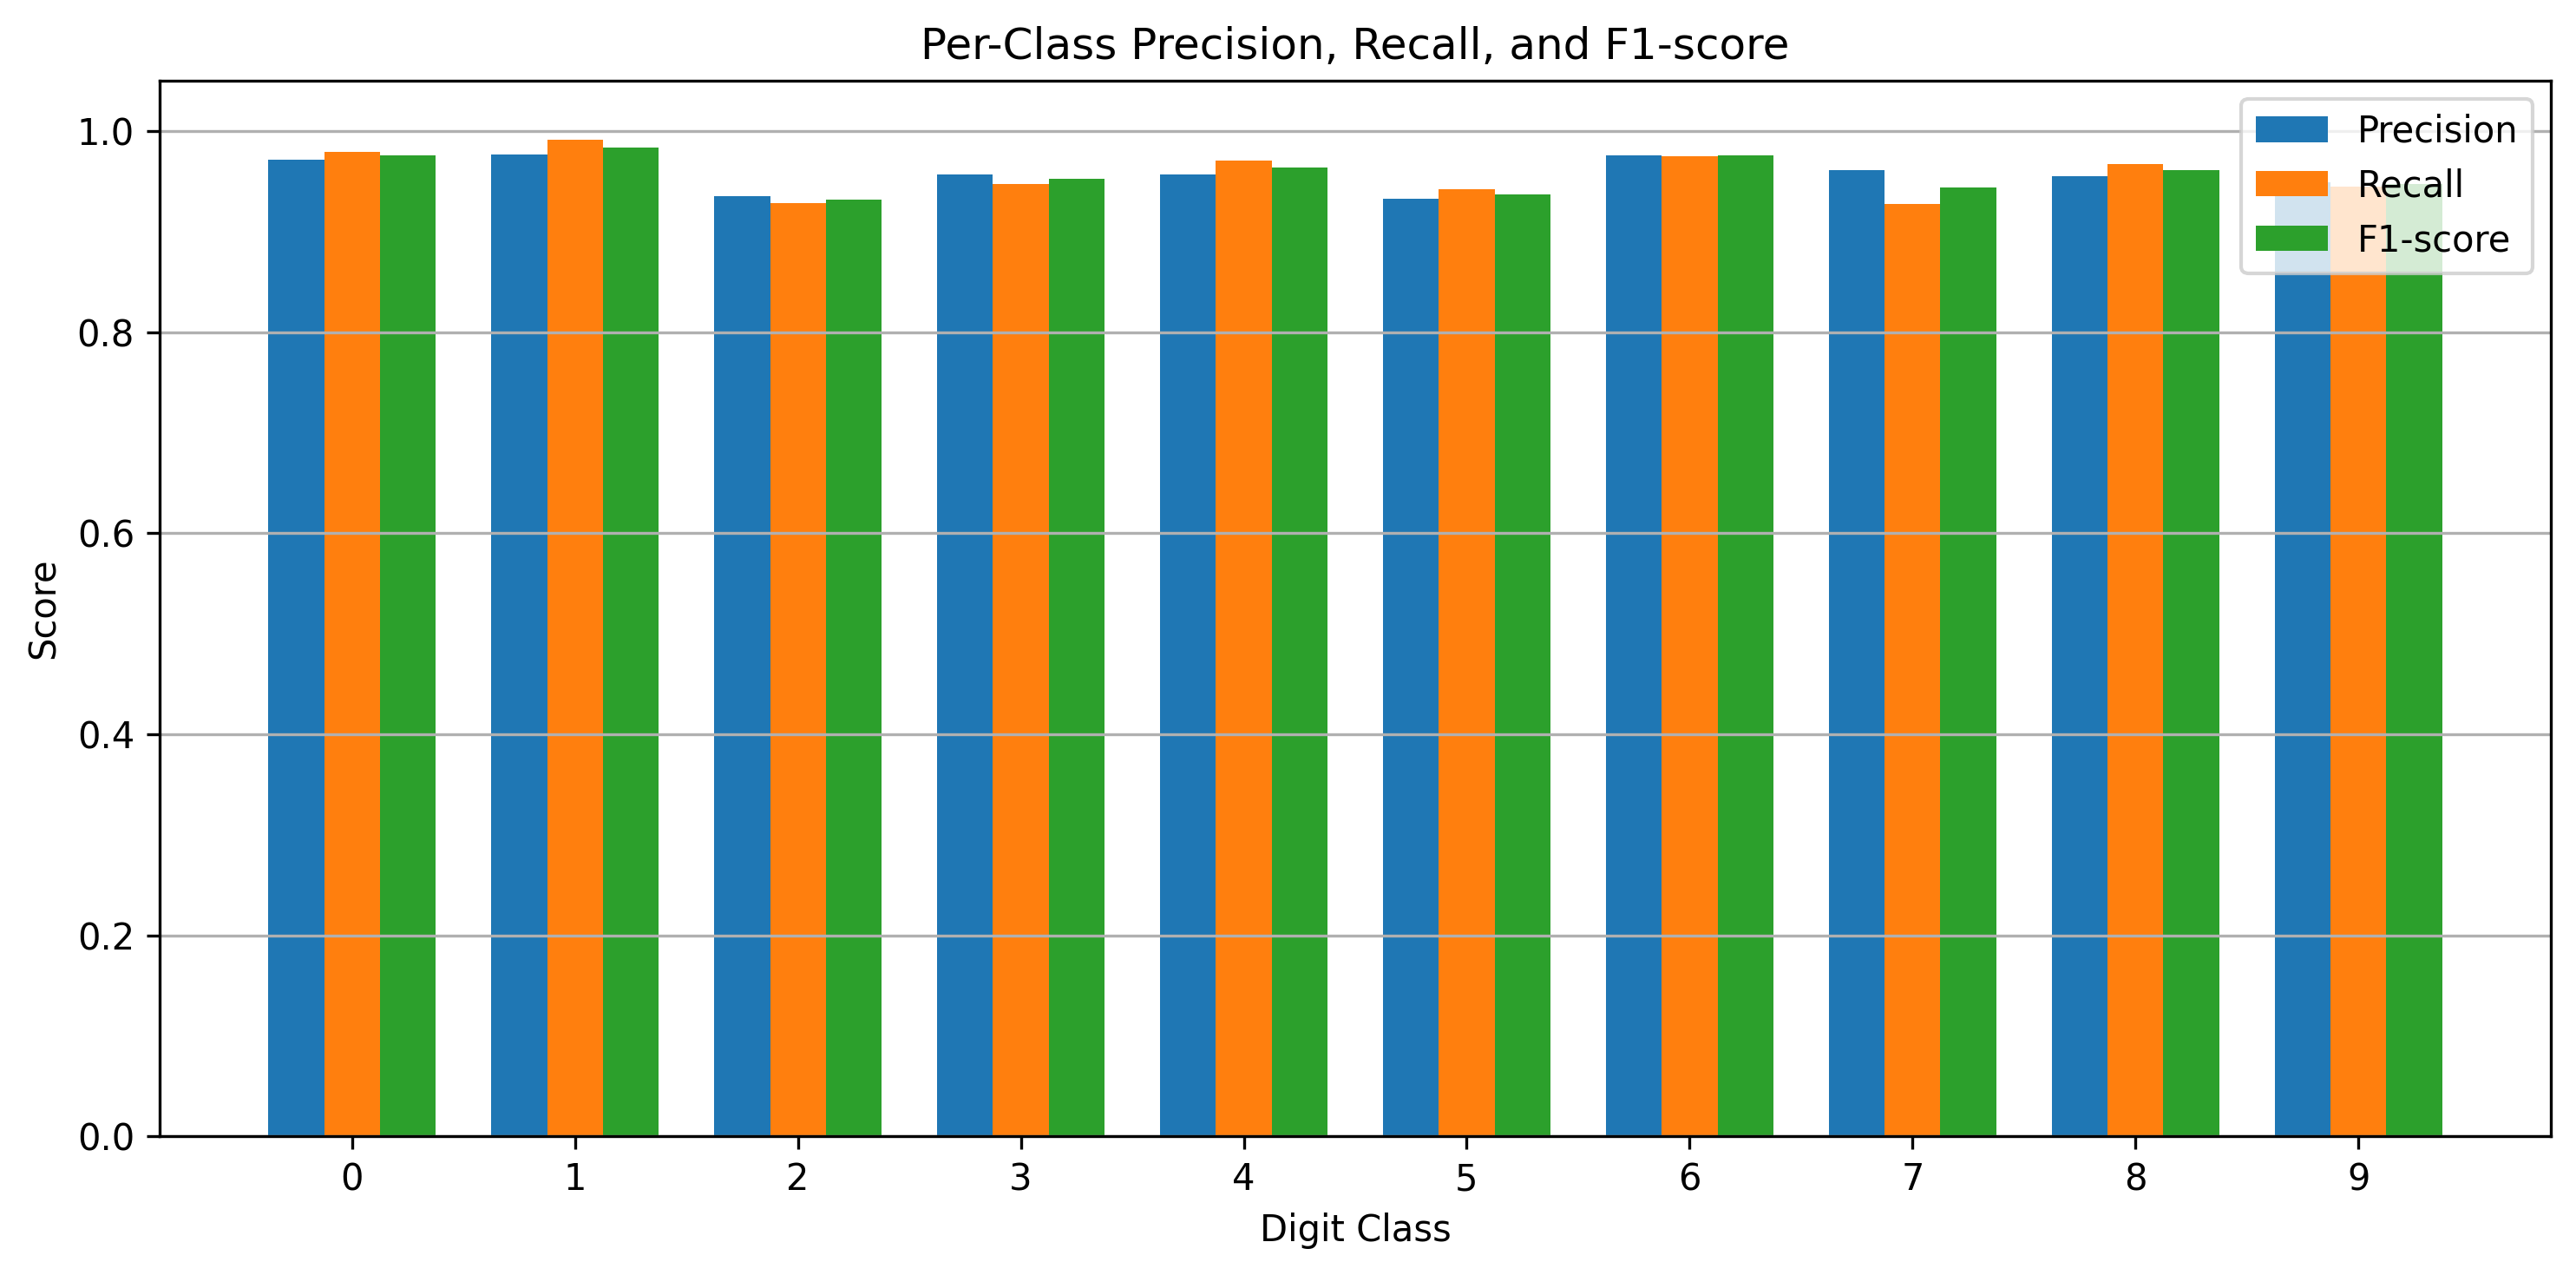

The file beside this chart, header and first rows:
Class, Precision, Recall, F1-score
0, 0.9717, 0.9796, 0.9756
1, 0.9766, 0.9912, 0.9838
2, 0.9355, 0.9283, 0.9319
3, 0.957, 0.9475, 0.9522
4, 0.9568, 0.9705, 0.9636
5, 0.9323, 0.9417, 0.937
6, 0.976, 0.9749, 0.9755
7, 0.9607, 0.927, 0.9436
8, 0.9554, 0.9671, 0.9612
9, 0.9492, 0.9445, 0.9468
